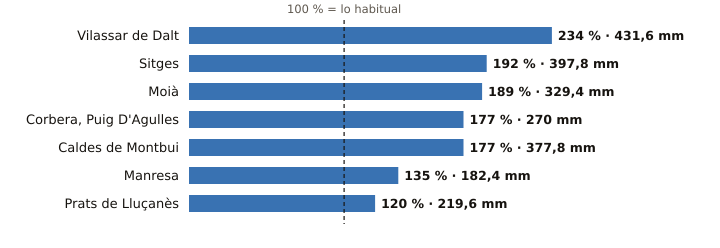

The data file committed next to this chart (first rows):
estacion, provincia, indicativo, mm_otono, referencia_mm, pct, periodo_referencia, hasta, hora
Vilassar de Dalt, Barcelona, 0244X, 431.6, 184.3, 234, 2009-2025, 2026-11-28, 6
Sitges, Barcelona, 0073X, 397.8, 206.7, 192, 2009-2025, 2026-11-28, 6
Moià, Barcelona, 0120X, 329.4, 174.4, 189, 2009-2025, 2026-11-28, 6
Corbera, Puig D'Agulles, Barcelona, 0194D, 270.0, 152.7, 177, 2010-2025, 2026-11-28, 5
Caldes de Montbui, Barcelona, 0222X, 377.8, 213.5, 177, 2004-2025, 2026-11-28, 5
Manresa, Barcelona, 0149X, 182.4, 135.0, 135, 2005-2025, 2026-11-28, 6
Prats de Lluçanès, Barcelona, 0114X, 219.6, 182.3, 120, 2008-2025, 2026-11-28, 6
